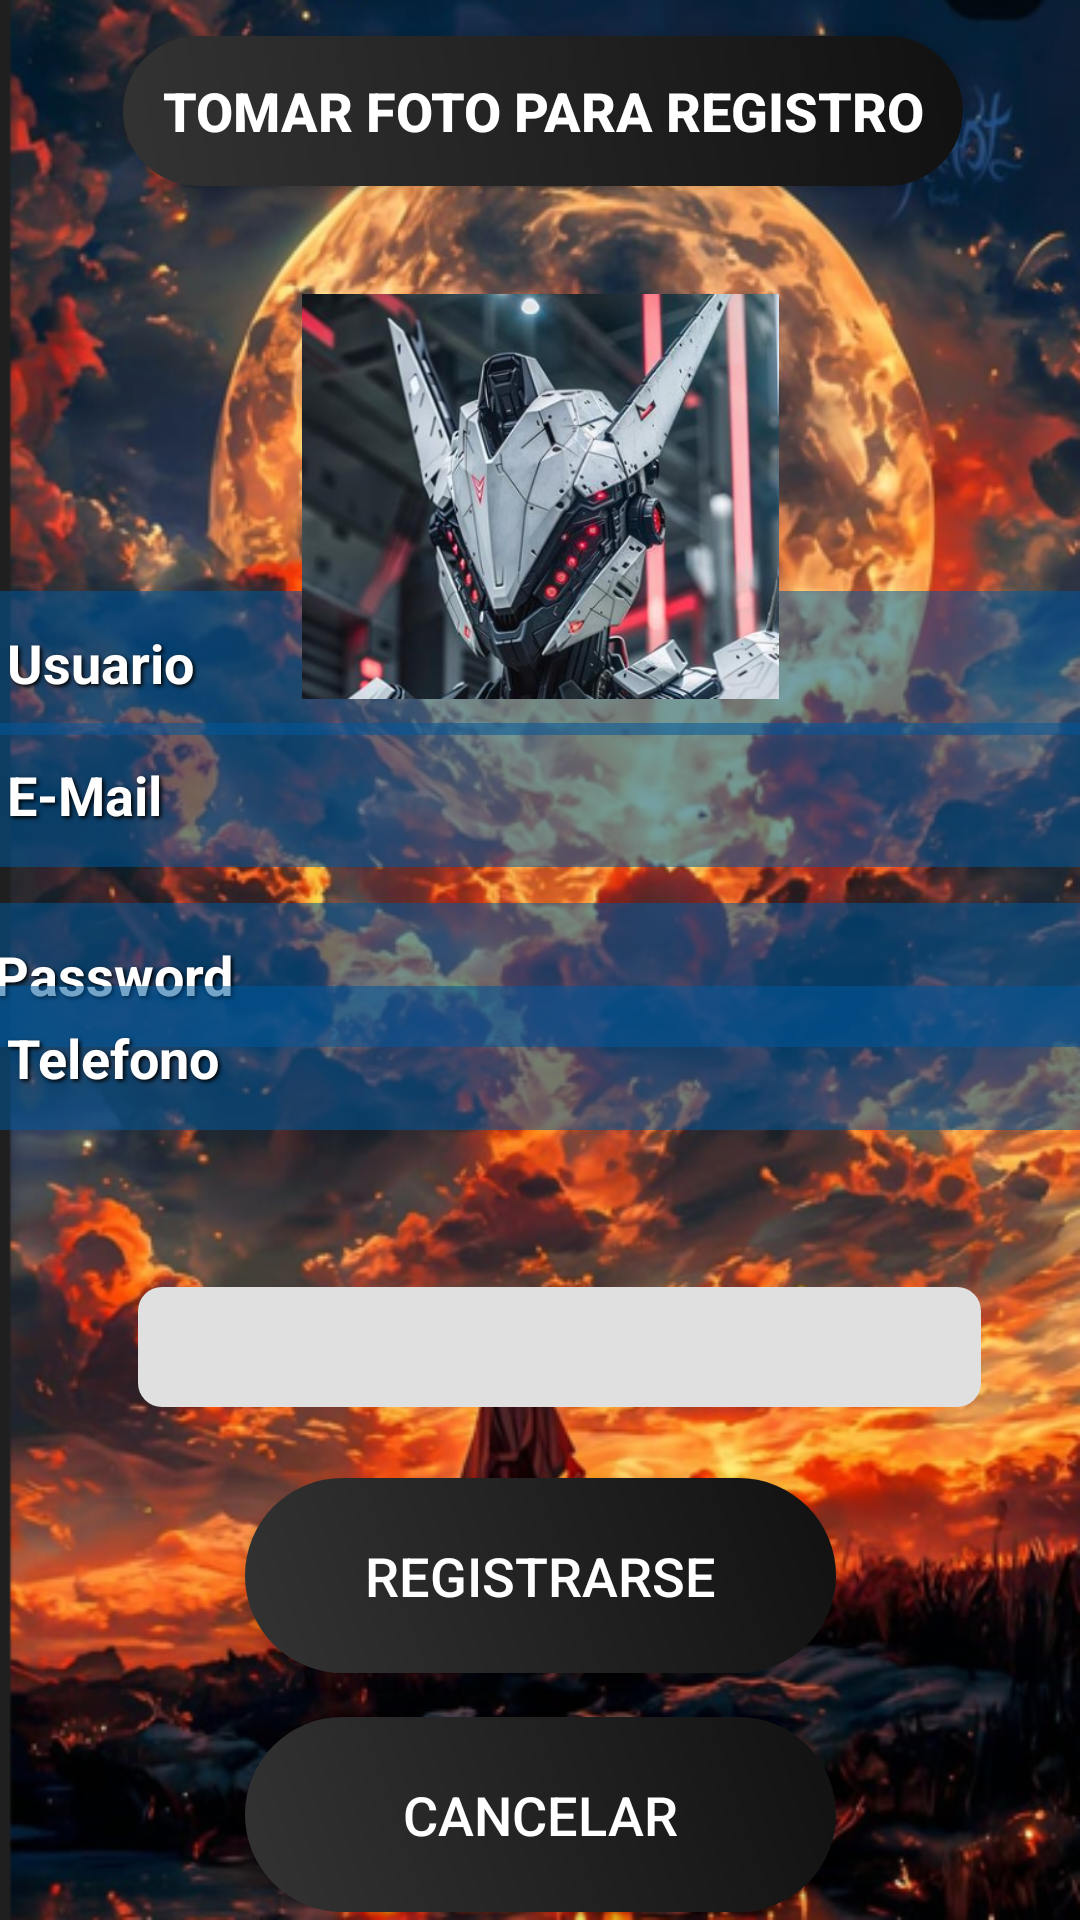

Produce the Android XML layout that renders to this screen, including the resource entries it uses.
<!-- AndroidManifest.xml: activity theme Theme.AppCompat.Light.NoActionBar -->
<!-- res/layout/activity_registro.xml -->
<?xml version="1.0" encoding="utf-8"?>
<androidx.constraintlayout.widget.ConstraintLayout xmlns:android="http://schemas.android.com/apk/res/android"
    xmlns:app="http://schemas.android.com/apk/res-auto"
    xmlns:tools="http://schemas.android.com/tools"
    android:layout_width="match_parent"
    android:layout_height="match_parent"
    android:background="@drawable/fondo5"
    tools:context=".Login.RegistroActivity">

    <EditText
        android:id="@+id/TextoPassword"
        android:layout_width="396dp"
        android:layout_height="48dp"
        android:layout_marginTop="12dp"
        android:background="@drawable/rounded_edittext"
        android:ems="10"
        android:hint=" Password"
        android:inputType="textPassword"
        android:shadowColor="#000000"
        android:shadowDx="2"
        android:shadowDy="2"
        android:shadowRadius="3"
        android:textColor="#FFFFFF"
        android:textColorHint="#FFFFFF"
        android:textStyle="bold"
        app:layout_constraintBottom_toBottomOf="parent"
        app:layout_constraintEnd_toEndOf="parent"
        app:layout_constraintHorizontal_bias="0.466"
        app:layout_constraintStart_toStartOf="parent"
        app:layout_constraintTop_toBottomOf="@+id/TextoEmail"
        app:layout_constraintVertical_bias="0.0" />

    <EditText
        android:id="@+id/TextoNombre"
        android:layout_width="396dp"
        android:layout_height="48dp"
        android:background="@drawable/rounded_edittext"
        android:ems="10"
        android:hint="  Usuario"

        android:inputType="text"
        android:shadowColor="#000000"
        android:shadowDx="2"
        android:shadowDy="2"
        android:shadowRadius="3"
        android:textColor="#FFFFFF"
        android:textColorHint="#FFFFFF"
        android:textStyle="bold"
        app:layout_constraintBottom_toBottomOf="parent"
        app:layout_constraintEnd_toEndOf="parent"
        app:layout_constraintHorizontal_bias="0.466"
        app:layout_constraintStart_toStartOf="parent"
        app:layout_constraintTop_toTopOf="parent"
        app:layout_constraintVertical_bias="0.333" />

    <EditText
        android:id="@+id/TextoEmail"
        android:layout_width="396dp"
        android:layout_height="48dp"
        android:background="@drawable/rounded_edittext"
        android:ems="10"
        android:hint="  E-Mail"
        android:inputType="textEmailAddress"
        android:shadowColor="#000000"
        android:shadowDx="2"
        android:shadowDy="2"
        android:shadowRadius="3"
        android:textColor="#FFFFFF"
        android:textColorHint="#FFFFFF"
        android:textStyle="bold"
        app:layout_constraintBottom_toBottomOf="parent"
        app:layout_constraintEnd_toEndOf="parent"
        app:layout_constraintHorizontal_bias="0.466"
        app:layout_constraintStart_toStartOf="parent"
        app:layout_constraintTop_toTopOf="parent"
        app:layout_constraintVertical_bias="0.407" />

    <Spinner
        android:id="@+id/spinnerGenero"

        android:layout_width="281dp"
        android:background="@drawable/edittext_background"
        android:layout_height="40dp"
        android:textColor="#FFFFFF"
        android:shadowColor="#000000"
        android:shadowDx="2"
        android:shadowDy="2"
        android:shadowRadius="3"
        android:textColorHint="#FFFFFF"
        android:textStyle="bold"
        android:layout_marginTop="80dp"
        app:layout_constraintBottom_toBottomOf="parent"
        app:layout_constraintEnd_toEndOf="parent"
        app:layout_constraintHorizontal_bias="0.584"
        app:layout_constraintStart_toStartOf="parent"
        app:layout_constraintTop_toBottomOf="@+id/TextoPassword"
        app:layout_constraintVertical_bias="0.0" />

    <Button
        android:id="@+id/button2"
        android:layout_width="197dp"
        android:layout_height="65dp"
        android:background="@drawable/boton_degradado"
        android:onClick="botonRegistrar"
        android:text="Registrarse"
        android:textColor="#FFFFFF"
        android:textSize="18sp"
        app:layout_constraintBottom_toBottomOf="parent"
        app:layout_constraintEnd_toEndOf="parent"
        app:layout_constraintStart_toStartOf="parent"
        app:layout_constraintTop_toTopOf="parent"
        app:layout_constraintVertical_bias="0.857" />

    <Button
        android:id="@+id/btn_capture_photo"
        android:layout_width="280dp"
        android:layout_height="50dp"
        android:background="@drawable/boton_degradado"
        android:onClick="tomarFoto"
        android:text="Tomar Foto para Registro"
        android:textColor="#FFFFFF"
        android:textSize="18sp"
        android:textStyle="bold"
        app:layout_constraintBottom_toTopOf="@+id/TextoNombre"
        app:layout_constraintEnd_toEndOf="parent"
        app:layout_constraintHorizontal_bias="0.511"
        app:layout_constraintStart_toStartOf="parent"
        app:layout_constraintTop_toTopOf="parent"
        app:layout_constraintVertical_bias="0.082" />

    <Button
        android:id="@+id/buttonCancelar"
        android:layout_width="197dp"
        android:layout_height="65dp"
        android:layout_marginTop="12dp"
        android:background="@drawable/boton_degradado"
        android:onClick="cancelarRegistro"
        android:text="Cancelar"
        android:textColor="#FFFFFF"
        android:textSize="18sp"
        app:layout_constraintBottom_toBottomOf="parent"
        app:layout_constraintEnd_toEndOf="parent"
        app:layout_constraintStart_toStartOf="parent"
        app:layout_constraintTop_toBottomOf="@id/button2" />

    <ImageView
        android:id="@+id/imageView"
        android:layout_width="159dp"
        android:layout_height="135dp"
        android:layout_marginTop="36dp"
        android:src="@drawable/login1"
        app:layout_constraintEnd_toEndOf="parent"
        app:layout_constraintStart_toStartOf="parent"
        app:layout_constraintTop_toBottomOf="@+id/btn_capture_photo"
        tools:src="@drawable/login1"
        tools:srcCompat="@tools:sample/avatars" />

    <EditText
        android:id="@+id/editTextNumTel"
        android:layout_width="396dp"
        android:layout_height="48dp"
        android:background="@drawable/rounded_edittext"
        android:ems="10"
        android:hint="  Telefono"
        android:inputType="text"
        android:shadowColor="#000000"
        android:shadowDx="2"
        android:shadowDy="2"
        android:shadowRadius="3"
        android:textColor="#FFFFFF"
        android:textColorHint="#FFFFFF"
        android:textStyle="bold"
        app:layout_constraintBottom_toBottomOf="parent"
        app:layout_constraintEnd_toEndOf="parent"
        app:layout_constraintHorizontal_bias="0.466"
        app:layout_constraintStart_toStartOf="parent"
        app:layout_constraintTop_toTopOf="parent"
        app:layout_constraintVertical_bias="0.555" />
</androidx.constraintlayout.widget.ConstraintLayout>
<!-- resources referenced by this layout -->
<resources>
  <!-- drawable boton_degradado (drawable) -->
  <?xml version="1.0" encoding="utf-8"?>
  <shape xmlns:android="http://schemas.android.com/apk/res/android"
      android:shape="rectangle">
      <corners android:radius="40dp" />
      <gradient
          android:angle="45"
          android:startColor="#333333"
          android:endColor="#111111" />
  
  </shape>
  <!-- drawable edittext_background (drawable) -->
  <?xml version="1.0" encoding="utf-8"?>
  <shape xmlns:android="http://schemas.android.com/apk/res/android" android:shape="rectangle">
      <solid android:color="#E0E0E0" /> 
      <corners android:radius="8dp" /> 
  </shape>
  <!-- drawable fondo5: png bitmap (drawable, 592337 bytes) -->
  <!-- drawable login1: png bitmap (drawable, 227708 bytes) -->
  <!-- drawable rounded_edittext (drawable) -->
  <?xml version="1.0" encoding="utf-8"?>
  <shape xmlns:android="http://schemas.android.com/apk/res/android">
      <solid android:color="#8A01579B"/>
      <corners android:radius="16dp"/>
      <padding android:left="10dp" android:top="10dp" android:right="10dp" android:bottom="10dp"/>
  </shape>
</resources>
